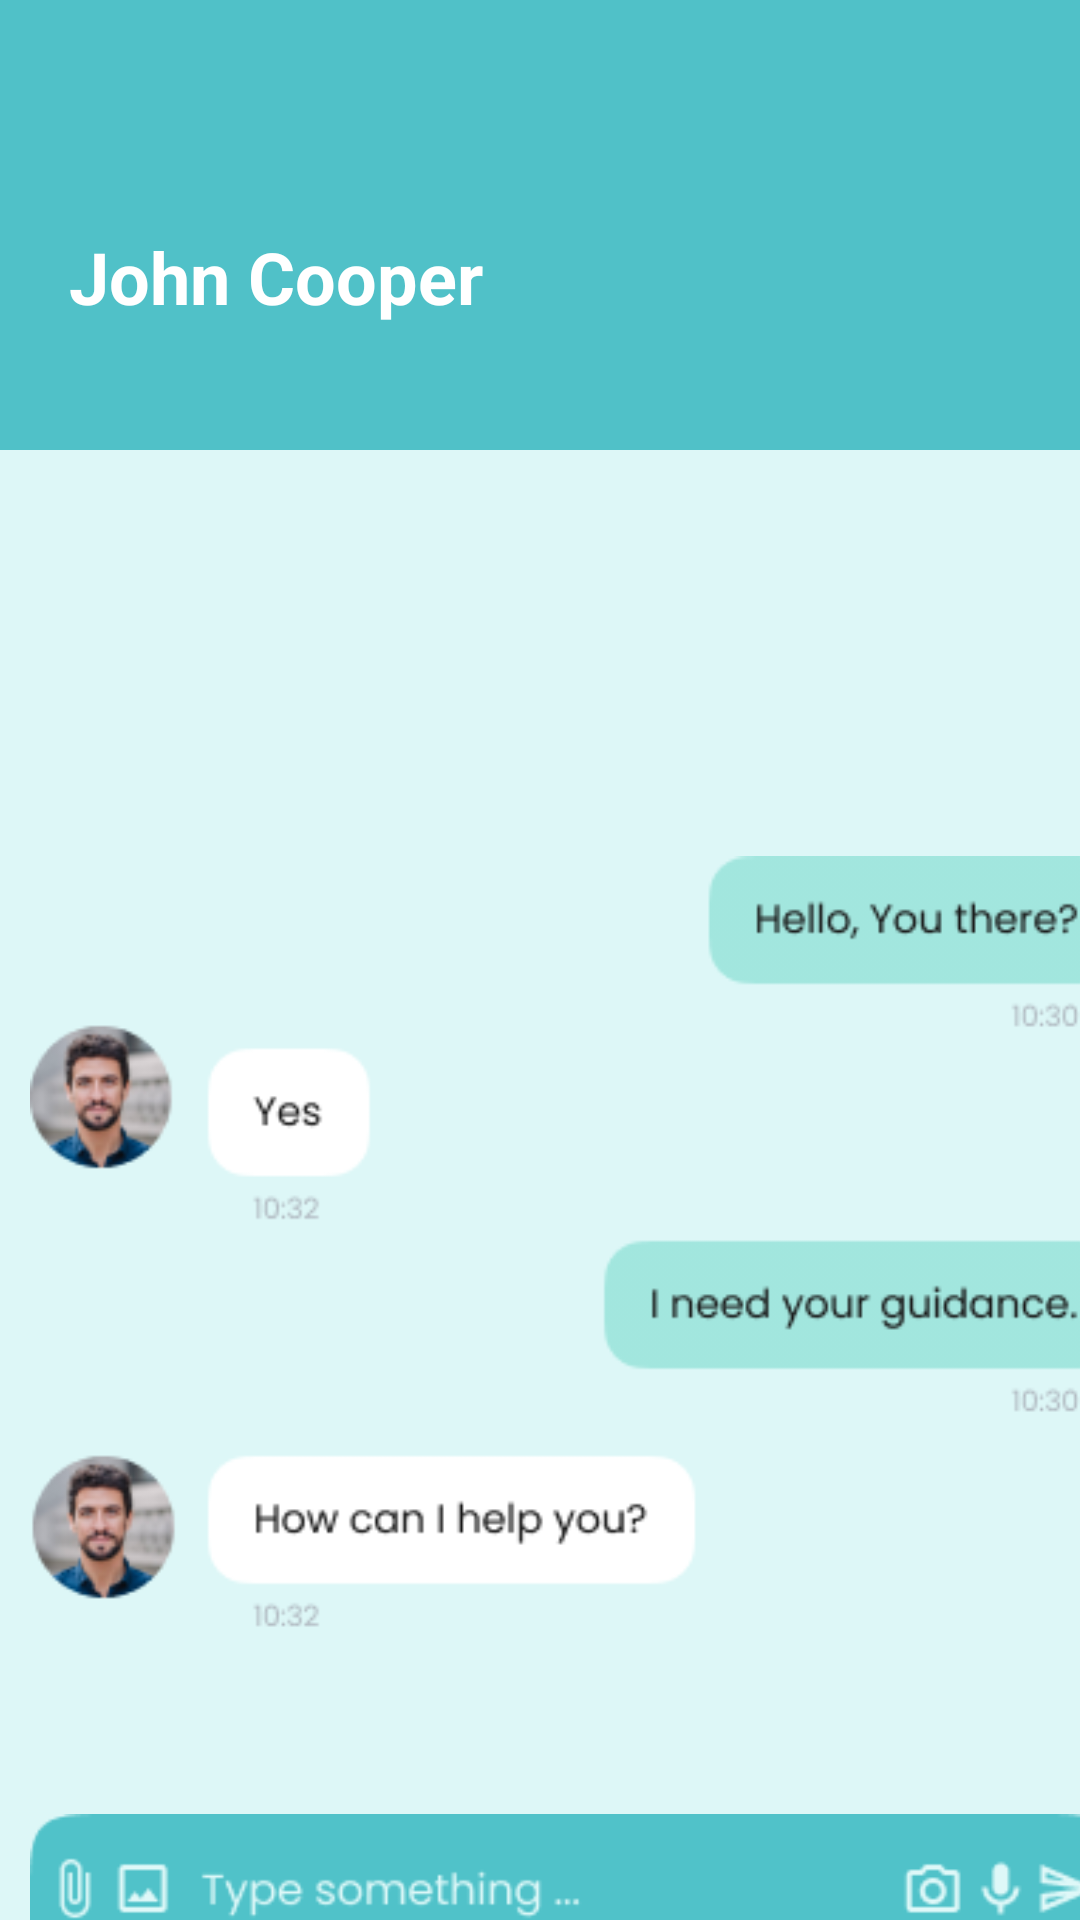

Here is an Android app screen rendered from its layout file. Give the layout XML and the strings, colors and styles it references.
<!-- AndroidManifest.xml: application theme Theme.I212457 -->
<!-- res/layout/activity_fifteenth.xml -->
<?xml version="1.0" encoding="utf-8"?>
<RelativeLayout xmlns:android="http://schemas.android.com/apk/res/android"
    xmlns:app="http://schemas.android.com/apk/res-auto"
    xmlns:tools="http://schemas.android.com/tools"
    android:layout_width="match_parent"
    android:layout_height="match_parent"
    tools:context=".MainActivity"
    android:background="#50c1c8"
    >


    <ImageButton
        android:id="@+id/backbtnone"
        android:layout_width="48dp"
        android:layout_height="48dp"
        android:layout_alignParentTop="true"
        android:layout_marginTop="76dp"
        android:background="@drawable/whitearrow"
        android:contentDescription="TODO" />

    <TextView
        android:layout_width="289dp"
        android:layout_height="121dp"
        android:layout_alignParentTop="true"
        android:layout_alignParentEnd="true"
        android:layout_marginTop="76dp"
        android:layout_marginEnd="68dp"
        android:paddingLeft="20dp"
        android:paddingRight="20dp"
        android:text="John Cooper"
        android:textColor="#ffffff"
        android:textSize="24sp"
        android:textStyle="bold">

    </TextView>

    <ImageButton
        android:id="@+id/phone"
        android:layout_width="wrap_content"
        android:layout_height="70dp"
        android:layout_alignParentEnd="true"
        android:layout_alignParentBottom="true"
        android:layout_marginTop="10dp"
        android:layout_marginEnd="117dp"
        android:layout_marginBottom="648dp"
        android:background="#50c1c8"
        android:paddingStart="50dp"
        android:src="@drawable/whitephone" />

    <ImageButton
        android:id="@+id/vid"
        android:layout_width="wrap_content"
        android:layout_height="90dp"
        android:layout_alignParentEnd="true"
        android:layout_alignParentBottom="true"
        android:layout_marginTop="10dp"
        android:layout_marginEnd="31dp"
        android:background="#50c1c8"
        android:layout_marginBottom="636dp"
        android:paddingStart="50dp"
        android:src="@drawable/whitevid" />

    <LinearLayout

        android:id="@+id/linearLayout2"
        android:layout_width="match_parent"
        android:layout_height="550dp"
        android:layout_marginTop="150dp"
        android:background="#ddf7f7"
        android:orientation="vertical">


        <ImageView
            android:layout_width="375dp"
            android:layout_height="295dp"
            android:layout_marginTop="120dp"
            android:paddingStart="10dp"
            android:src="@drawable/jconvo" />


        <ImageView
            android:layout_width="373dp"
            android:layout_height="159dp"
            android:paddingStart="10dp"
            android:src="@drawable/footer" />


    </LinearLayout>
    <LinearLayout
        android:layout_width="match_parent"
        android:layout_height="match_parent"
        android:layout_marginTop="700dp"
        android:background="#147076">

        <ImageButton
            android:id="@+id/home"
            android:layout_width="55dp"
            android:layout_height="55dp"
            android:layout_marginLeft="20dp"
            android:background="@drawable/home"
            android:contentDescription="TODO" />

        <ImageButton
            android:id="@+id/search"
            android:layout_width="55dp"
            android:layout_height="55dp"
            android:layout_marginLeft="20dp"
            android:background="@drawable/search"
            android:contentDescription="TODO" />

        <ImageButton
            android:id="@+id/add"
            android:layout_width="55dp"
            android:layout_height="55dp"
            android:layout_marginLeft="20dp"
            android:background="@drawable/add"
            android:contentDescription="TODO" />

        <ImageButton

            android:layout_width="55dp"
            android:layout_height="55dp"
            android:layout_marginLeft="20dp"
            android:background="@drawable/chat"
            android:contentDescription="TODO" />

        <ImageButton
            android:id="@+id/profilebtn"
            android:layout_width="55dp"
            android:layout_height="55dp"
            android:layout_marginLeft="20dp"
            android:background="@drawable/profile"
            android:contentDescription="TODO" />

    </LinearLayout>
</RelativeLayout>
<!-- resources referenced by this layout -->
<resources>
  <!-- drawable add: png bitmap (drawable, 1505 bytes) -->
  <!-- drawable chat: png bitmap (drawable, 2894 bytes) -->
  <!-- drawable footer: png bitmap (drawable, 4120 bytes) -->
  <!-- drawable home: png bitmap (drawable, 3017 bytes) -->
  <!-- drawable jconvo: png bitmap (drawable, 23371 bytes) -->
  <!-- drawable profile: png bitmap (drawable, 2951 bytes) -->
  <!-- drawable search: png bitmap (drawable, 3110 bytes) -->
  <!-- drawable whitephone: png bitmap (drawable, 367 bytes) -->
  <!-- drawable whitevid: png bitmap (drawable, 341 bytes) -->
  <style name="Theme.I212457" parent="Base.Theme.I212457" />
  <style name="Base.Theme.I212457" parent="Theme.Material3.DayNight.NoActionBar">
          
          
      </style>
</resources>
